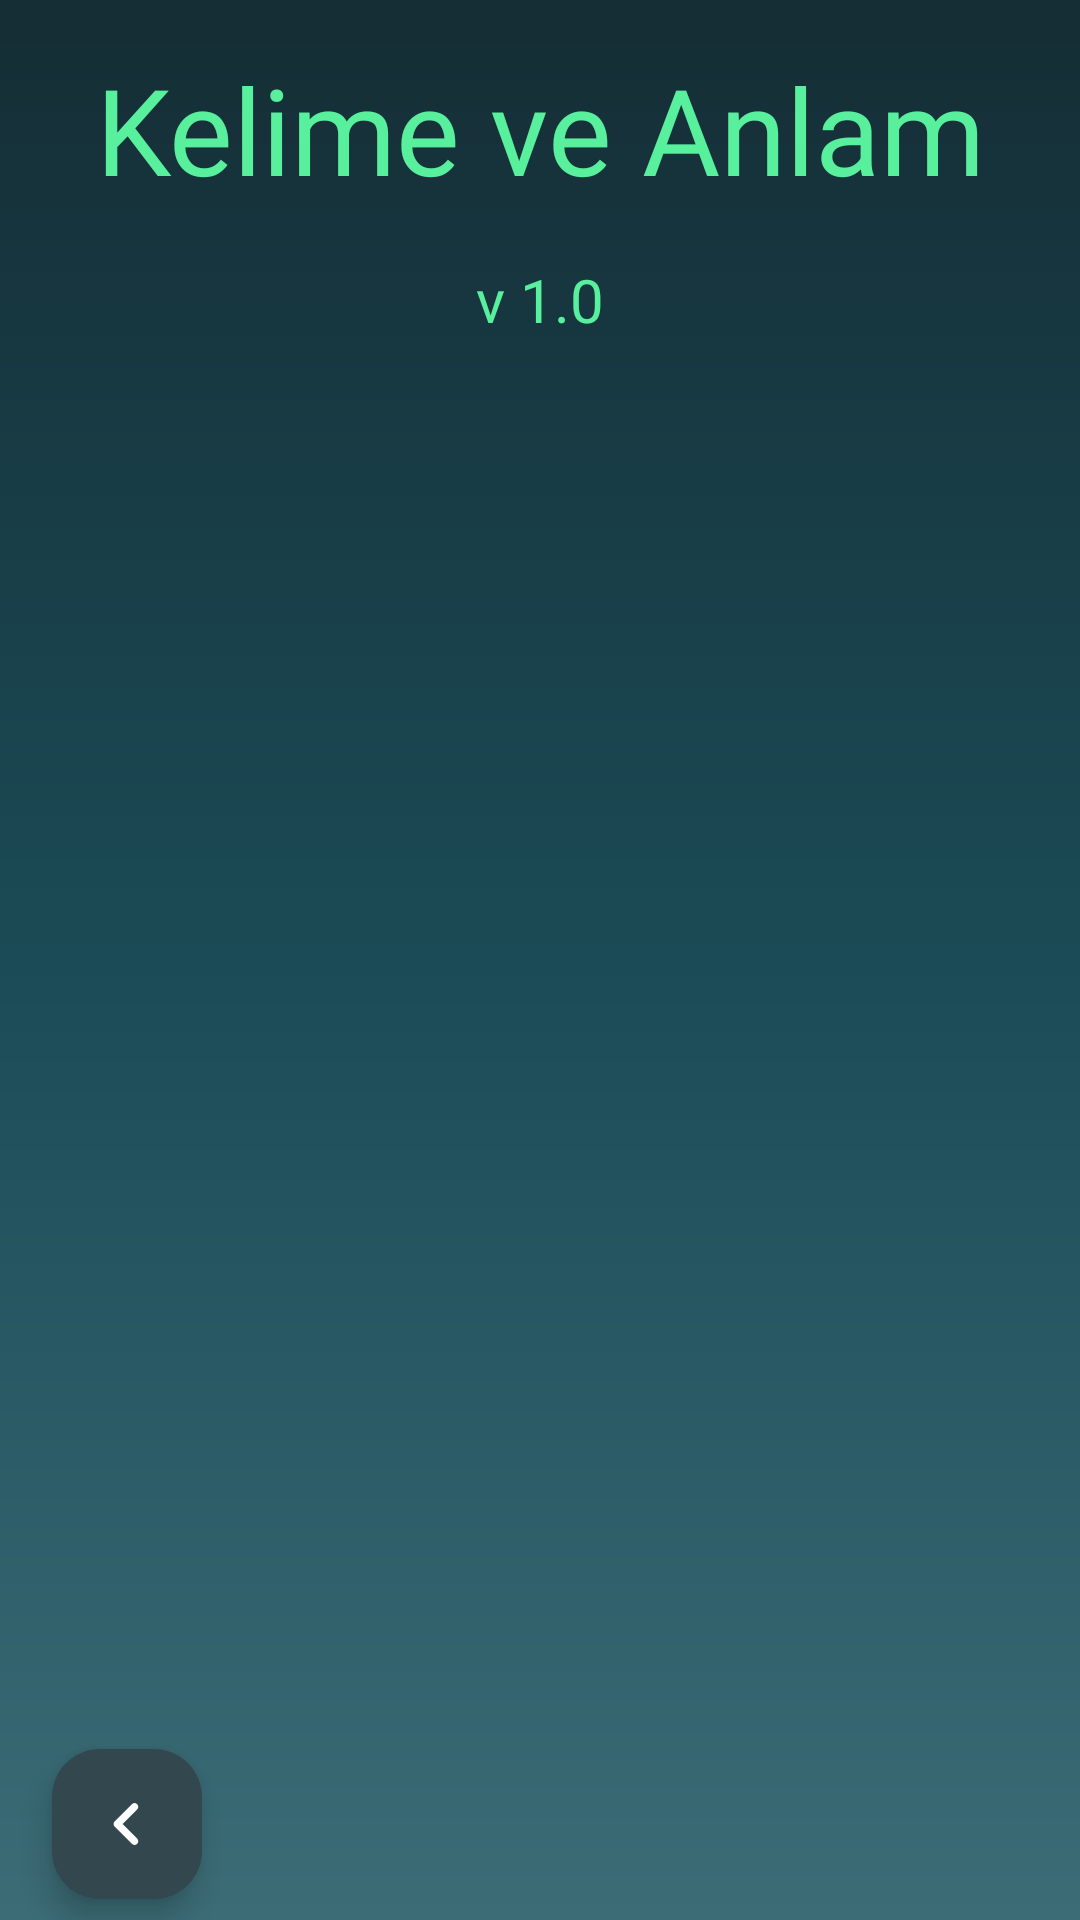

The Android layout XML behind this screen, and the referenced resources:
<!-- AndroidManifest.xml: application theme Theme.WordMeaning -->
<!-- res/layout/activity_info.xml -->
<?xml version="1.0" encoding="utf-8"?>
<androidx.constraintlayout.widget.ConstraintLayout xmlns:android="http://schemas.android.com/apk/res/android"
    xmlns:app="http://schemas.android.com/apk/res-auto"
    xmlns:tools="http://schemas.android.com/tools"
    android:id="@+id/main"
    android:layout_width="match_parent"
    android:background="@drawable/bg_app"
    android:layout_height="match_parent"
    tools:context=".InfoActivity">

    <androidx.constraintlayout.widget.ConstraintLayout
        android:id="@+id/constInfo"
        android:layout_width="match_parent"
        android:layout_height="0dp"
        app:layout_constraintEnd_toEndOf="parent"
        app:layout_constraintHeight_percent=".9"
        app:layout_constraintHorizontal_bias="0.5"
        app:layout_constraintStart_toStartOf="parent"
        app:layout_constraintTop_toTopOf="parent">

        <TextView
            android:id="@+id/textAppName"
            android:layout_width="0dp"
            android:layout_height="0dp"
            android:fontFamily="@font/proza_libre_medium"
            android:gravity="center"
            android:text="Kelime ve Anlam"
            android:textColor="@color/title_text"
            android:textSize="40dp"
            app:layout_constraintEnd_toEndOf="parent"
            app:layout_constraintHeight_percent=".15"
            app:layout_constraintHorizontal_bias="0.5"
            app:layout_constraintStart_toStartOf="parent"
            app:layout_constraintTop_toTopOf="parent" />

        <TextView
            android:id="@+id/textAppVersion"
            android:layout_width="0dp"
            android:layout_height="0dp"
            android:fontFamily="@font/proza_libre_medium"
            android:gravity="center_horizontal|top"
            android:text="v 1.0"
            android:textColor="@color/title_text"
            android:textSize="20dp"
            app:layout_constraintEnd_toEndOf="parent"
            app:layout_constraintHeight_percent=".1"
            app:layout_constraintHorizontal_bias="0.5"
            app:layout_constraintStart_toStartOf="parent"
            app:layout_constraintTop_toBottomOf="@+id/textAppName" />

        <androidx.constraintlayout.widget.ConstraintLayout
            android:id="@+id/constNew"
            android:layout_width="0dp"
            android:layout_height="0dp"
            app:layout_constraintEnd_toEndOf="parent"
            app:layout_constraintHeight_percent=".67"
            app:layout_constraintHorizontal_bias="0.487"
            app:layout_constraintStart_toStartOf="parent"
            app:layout_constraintTop_toBottomOf="@+id/textAppVersion"
            app:layout_constraintWidth_percent=".9"/>
    </androidx.constraintlayout.widget.ConstraintLayout>
    <androidx.constraintlayout.widget.ConstraintLayout
        android:id="@+id/constBottomBar"
        android:layout_width="0dp"
        android:layout_height="0dp"
        app:layout_constraintBottom_toBottomOf="parent"
        app:layout_constraintEnd_toEndOf="parent"
        app:layout_constraintHeight_percent=".1"
        app:layout_constraintHorizontal_bias="0.5"
        app:layout_constraintStart_toStartOf="parent"
        app:layout_constraintWidth_percent=".96">

        <androidx.constraintlayout.widget.ConstraintLayout
            android:id="@+id/constBottomLeft"
            android:layout_width="0dp"
            android:layout_height="0dp"
            app:layout_constraintBottom_toBottomOf="parent"
            app:layout_constraintStart_toStartOf="parent"
            app:layout_constraintTop_toTopOf="parent"
            app:layout_constraintWidth_percent=".5">

            <com.google.android.material.floatingactionbutton.FloatingActionButton
                android:id="@+id/fabBtBack"
                android:layout_width="wrap_content"
                android:layout_height="wrap_content"
                android:layout_marginStart="10dp"
                android:background="?android:attr/selectableItemBackground"
                android:backgroundTint="@color/fab_bt2"
                android:clickable="true"
                app:fabCustomSize="50dp"
                app:layout_constraintBottom_toBottomOf="parent"
                app:layout_constraintStart_toStartOf="parent"
                app:layout_constraintTop_toTopOf="parent"
                app:layout_constraintVertical_bias="0.5"
                app:maxImageSize="30dp"
                app:srcCompat="@drawable/ic_back"
                app:tint="@color/white" />
        </androidx.constraintlayout.widget.ConstraintLayout>
    </androidx.constraintlayout.widget.ConstraintLayout>
</androidx.constraintlayout.widget.ConstraintLayout>
<!-- resources referenced by this layout -->
<resources>
  <color name="fab_bt2">#33474e</color>
  <color name="title_text">#58F09D</color>
  <color name="white">#FFFFFFFF</color>
  <!-- drawable bg_app (drawable) -->
  <?xml version="1.0" encoding="utf-8"?>
  <shape xmlns:android="http://schemas.android.com/apk/res/android">
      <gradient android:startColor="@color/app1"
          android:centerColor="@color/app2"
          android:endColor="@color/app3"
          android:angle="270"/>
  </shape>
  <!-- drawable ic_back (drawable) -->
  <vector xmlns:android="http://schemas.android.com/apk/res/android" android:autoMirrored="true" android:height="30dp" android:tint="#FFFFFF" android:viewportHeight="24" android:viewportWidth="24" android:width="30dp">
        
      <path android:fillColor="@android:color/white" android:pathData="M14.71,15.88L10.83,12l3.88,-3.88c0.39,-0.39 0.39,-1.02 0,-1.41 -0.39,-0.39 -1.02,-0.39 -1.41,0L8.71,11.3c-0.39,0.39 -0.39,1.02 0,1.41l4.59,4.59c0.39,0.39 1.02,0.39 1.41,0 0.38,-0.39 0.39,-1.03 0,-1.42z"/>
      
  </vector>
  <style name="Theme.WordMeaning" parent="Base.Theme.WordMeaning" />
  <color name="app1">#152D35</color>
  <color name="app2">#1B4B56</color>
  <color name="app3">#3C6C76</color>
  <style name="Base.Theme.WordMeaning" parent="Theme.Material3.DayNight.NoActionBar">
          
          
      </style>
</resources>
